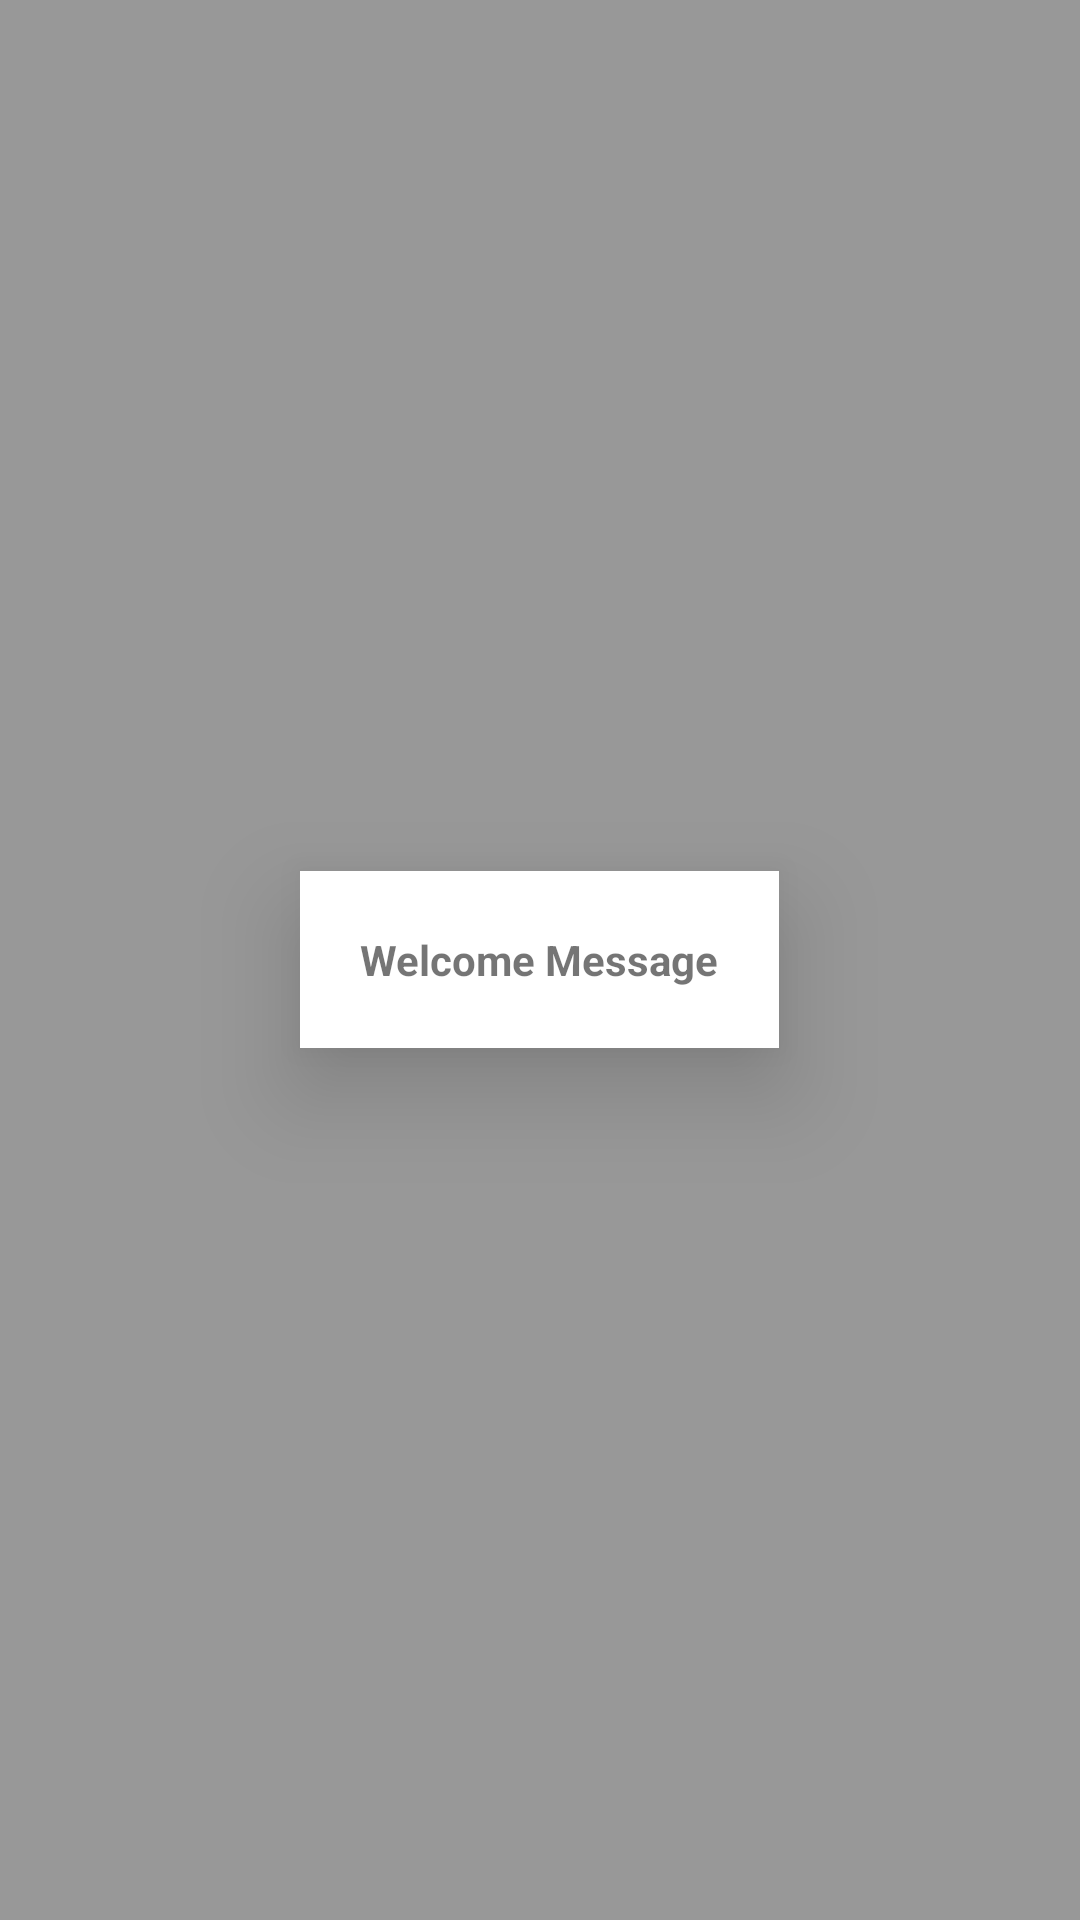

The Android layout XML behind this screen, and the referenced resources:
<!-- AndroidManifest.xml: application theme Theme.Tagalog -->
<!-- res/layout/activity_welcome_note.xml -->
<?xml version="1.0" encoding="utf-8"?>
<RelativeLayout xmlns:android="http://schemas.android.com/apk/res/android"
    xmlns:app="http://schemas.android.com/apk/res-auto"
    xmlns:tools="http://schemas.android.com/tools"
    android:layout_width="match_parent"
    android:layout_height="match_parent"
    android:background="@color/Homebackground"
    tools:context=".welcomeNote">

    <TextView
        android:id="@+id/welcome_text"
        android:layout_width="wrap_content"
        android:layout_height="wrap_content"
        android:layout_centerInParent="true"
        android:background="@color/white"
        android:padding="20dp"
        android:elevation="20dp"
        android:textStyle="bold"
        android:text="Welcome Message" />

</RelativeLayout>
<!-- resources referenced by this layout -->
<resources>
  <color name="Homebackground">#989898</color>
  <color name="white">#FFFFFFFF</color>
  <style name="Theme.Tagalog" parent="Theme.MaterialComponents.DayNight.NoActionBar">
          
          <item name="colorPrimary">@color/black</item>
          <item name="colorPrimaryVariant">@color/black</item>
          <item name="colorOnPrimary">@color/Homebackground</item>
          
          <item name="colorSecondary">@color/teal_200</item>
          <item name="colorSecondaryVariant">@color/teal_700</item>
          <item name="colorOnSecondary">@color/black</item>
          
          <item name="android:statusBarColor">?attr/colorPrimaryVariant</item>
          
      </style>
  <color name="black">#FF000000</color>
  <color name="teal_200">#FF03DAC5</color>
  <color name="teal_700">#FF018786</color>
</resources>
